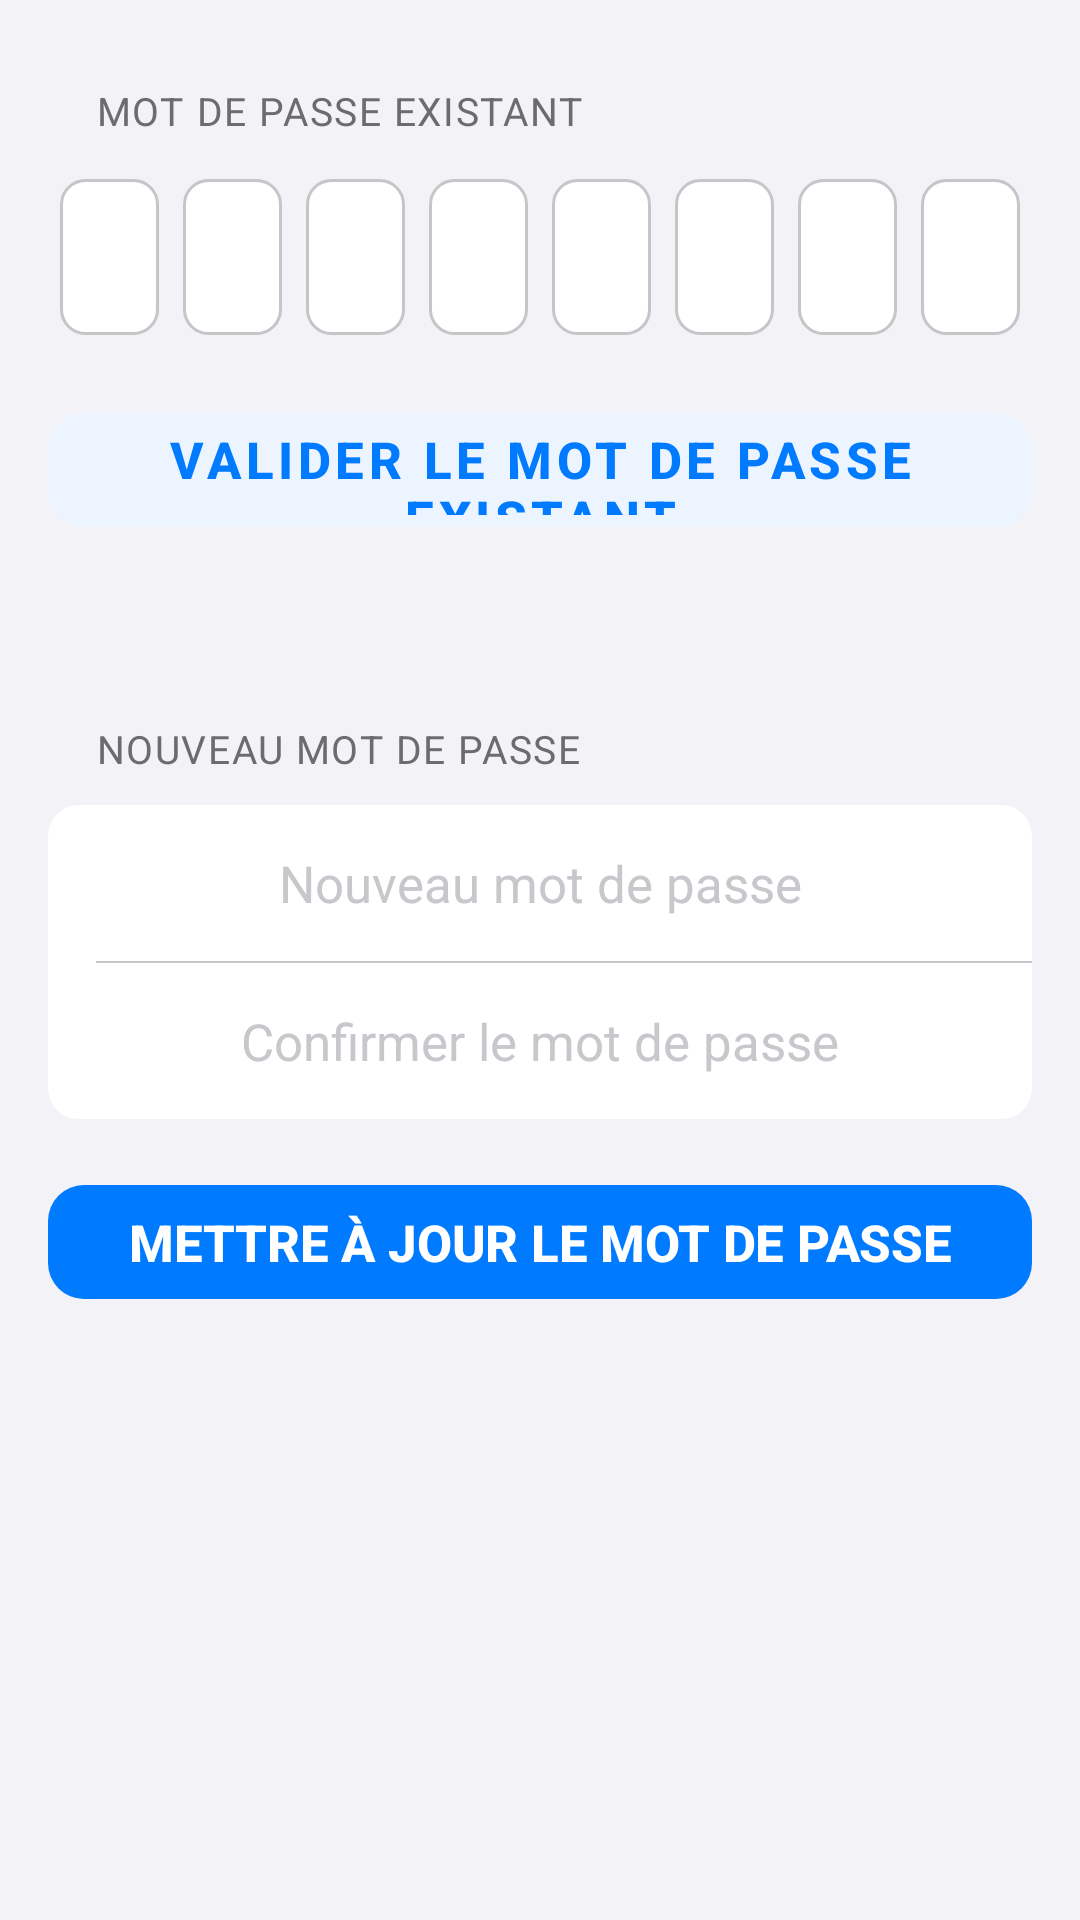

Android layout source for this screen:
<!-- AndroidManifest.xml: application theme Theme.MyAdermoShop -->
<!-- res/layout/fragment_change_password.xml -->
<?xml version="1.0" encoding="utf-8"?>
<androidx.core.widget.NestedScrollView
    xmlns:android="http://schemas.android.com/apk/res/android"
    xmlns:app="http://schemas.android.com/apk/res-auto"
    android:layout_width="match_parent"
    android:layout_height="match_parent"
    android:background="@color/ios_bg">

    <LinearLayout
        android:orientation="vertical"
        android:layout_width="match_parent"
        android:layout_height="wrap_content"
        android:paddingBottom="32dp">

        
        <TextView
            android:layout_width="match_parent"
            android:layout_height="wrap_content"
            android:text="MOT DE PASSE EXISTANT"
            android:textColor="@color/ios_label2"
            android:textSize="13sp"
            android:textAllCaps="true"
            android:letterSpacing="0.04"
            android:paddingStart="32dp"
            android:paddingEnd="32dp"
            android:paddingTop="28dp"
            android:paddingBottom="10dp"/>

        
        <LinearLayout
            android:orientation="horizontal"
            android:layout_width="match_parent"
            android:layout_height="wrap_content"
            android:paddingStart="16dp"
            android:paddingEnd="16dp"
            android:weightSum="8">

            <EditText android:id="@+id/existing_password_1"
                android:layout_width="0dp" android:layout_weight="1"
                android:layout_height="52dp" android:layout_margin="4dp"
                android:gravity="center" android:maxLength="1"
                android:inputType="numberPassword"
                android:background="@drawable/edit_text_outline"
                android:textColor="@color/ios_label"
                android:textSize="20sp" android:textStyle="bold"/>

            <EditText android:id="@+id/existing_password_2"
                android:layout_width="0dp" android:layout_weight="1"
                android:layout_height="52dp" android:layout_margin="4dp"
                android:gravity="center" android:maxLength="1"
                android:inputType="numberPassword"
                android:background="@drawable/edit_text_outline"
                android:textColor="@color/ios_label"
                android:textSize="20sp" android:textStyle="bold"/>

            <EditText android:id="@+id/existing_password_3"
                android:layout_width="0dp" android:layout_weight="1"
                android:layout_height="52dp" android:layout_margin="4dp"
                android:gravity="center" android:maxLength="1"
                android:inputType="numberPassword"
                android:background="@drawable/edit_text_outline"
                android:textColor="@color/ios_label"
                android:textSize="20sp" android:textStyle="bold"/>

            <EditText android:id="@+id/existing_password_4"
                android:layout_width="0dp" android:layout_weight="1"
                android:layout_height="52dp" android:layout_margin="4dp"
                android:gravity="center" android:maxLength="1"
                android:inputType="numberPassword"
                android:background="@drawable/edit_text_outline"
                android:textColor="@color/ios_label"
                android:textSize="20sp" android:textStyle="bold"/>

            <EditText android:id="@+id/existing_password_5"
                android:layout_width="0dp" android:layout_weight="1"
                android:layout_height="52dp" android:layout_margin="4dp"
                android:gravity="center" android:maxLength="1"
                android:inputType="numberPassword"
                android:background="@drawable/edit_text_outline"
                android:textColor="@color/ios_label"
                android:textSize="20sp" android:textStyle="bold"/>

            <EditText android:id="@+id/existing_password_6"
                android:layout_width="0dp" android:layout_weight="1"
                android:layout_height="52dp" android:layout_margin="4dp"
                android:gravity="center" android:maxLength="1"
                android:inputType="numberPassword"
                android:background="@drawable/edit_text_outline"
                android:textColor="@color/ios_label"
                android:textSize="20sp" android:textStyle="bold"/>

            <EditText android:id="@+id/existing_password_7"
                android:layout_width="0dp" android:layout_weight="1"
                android:layout_height="52dp" android:layout_margin="4dp"
                android:gravity="center" android:maxLength="1"
                android:inputType="numberPassword"
                android:background="@drawable/edit_text_outline"
                android:textColor="@color/ios_label"
                android:textSize="20sp" android:textStyle="bold"/>

            <EditText android:id="@+id/existing_password_8"
                android:layout_width="0dp" android:layout_weight="1"
                android:layout_height="52dp" android:layout_margin="4dp"
                android:gravity="center" android:maxLength="1"
                android:inputType="numberPassword"
                android:background="@drawable/edit_text_outline"
                android:textColor="@color/ios_label"
                android:textSize="20sp" android:textStyle="bold"/>

        </LinearLayout>

        
        <com.google.android.material.button.MaterialButton
            style="@style/B.Secondary"
            android:id="@+id/validate_existing_password_button"
            android:layout_width="match_parent"
            android:layout_height="50dp"
            android:layout_marginStart="16dp"
            android:layout_marginEnd="16dp"
            android:layout_marginTop="16dp"
            android:text="Valider le mot de passe existant"/>

        
        <TextView
            android:id="@+id/status_message"
            android:layout_width="match_parent"
            android:layout_height="wrap_content"
            android:paddingStart="16dp"
            android:paddingEnd="16dp"
            android:paddingTop="12dp"
            android:paddingBottom="4dp"
            android:gravity="center"
            android:textSize="14sp"
            android:text=""/>

        
        <TextView
            android:layout_width="match_parent"
            android:layout_height="wrap_content"
            android:text="NOUVEAU MOT DE PASSE"
            android:textColor="@color/ios_label2"
            android:textSize="13sp"
            android:textAllCaps="true"
            android:letterSpacing="0.04"
            android:paddingStart="32dp"
            android:paddingEnd="32dp"
            android:paddingTop="24dp"
            android:paddingBottom="10dp"/>

        
        <com.google.android.material.card.MaterialCardView
            android:layout_width="match_parent"
            android:layout_height="wrap_content"
            android:layout_marginStart="16dp"
            android:layout_marginEnd="16dp"
            app:cardBackgroundColor="@color/ios_bg2"
            app:cardCornerRadius="10dp"
            app:cardElevation="0dp"
            app:strokeWidth="0dp">

            <LinearLayout
                android:orientation="vertical"
                android:layout_width="match_parent"
                android:layout_height="wrap_content">

                <EditText
                    android:id="@+id/new_password_1"
                    android:layout_width="match_parent"
                    android:layout_height="52dp"
                    android:paddingStart="16dp"
                    android:paddingEnd="16dp"
                    android:paddingTop="0dp"
                    android:paddingBottom="0dp"
                    android:background="@null"
                    android:enabled="false"
                    android:gravity="center"
                    android:hint="Nouveau mot de passe"
                    android:textColorHint="@color/ios_placeholder"
                    android:maxLength="8"
                    android:inputType="numberPassword"
                    android:textColor="@color/ios_label"
                    android:textSize="17sp"/>

                <View
                    android:layout_width="match_parent"
                    android:layout_height="0.5dp"
                    android:layout_marginStart="16dp"
                    android:background="@color/ios_sep"/>

                <EditText
                    android:id="@+id/new_password_2"
                    android:layout_width="match_parent"
                    android:layout_height="52dp"
                    android:paddingStart="16dp"
                    android:paddingEnd="16dp"
                    android:paddingTop="0dp"
                    android:paddingBottom="0dp"
                    android:background="@null"
                    android:enabled="false"
                    android:gravity="center"
                    android:hint="Confirmer le mot de passe"
                    android:textColorHint="@color/ios_placeholder"
                    android:maxLength="8"
                    android:inputType="numberPassword"
                    android:textColor="@color/ios_label"
                    android:textSize="17sp"/>

            </LinearLayout>
        </com.google.android.material.card.MaterialCardView>

        
        <com.google.android.material.button.MaterialButton
            style="@style/B.Primary"
            android:id="@+id/update_button"
            android:layout_width="match_parent"
            android:layout_height="50dp"
            android:layout_marginStart="16dp"
            android:layout_marginEnd="16dp"
            android:layout_marginTop="16dp"
            android:enabled="false"
            android:text="Mettre à jour le mot de passe"/>

    </LinearLayout>
</androidx.core.widget.NestedScrollView>
<!-- resources referenced by this layout -->
<resources>
  <color name="ios_bg">#F2F2F7</color>
  <color name="ios_bg2">#FFFFFF</color>
  <color name="ios_label">#000000</color>
  <color name="ios_label2">#6C6C70</color>
  <color name="ios_placeholder">#C7C7CC</color>
  <color name="ios_sep">#C6C6C8</color>
  <!-- drawable edit_text_outline (drawable) -->
  <?xml version="1.0" encoding="utf-8"?>
  <shape xmlns:android="http://schemas.android.com/apk/res/android"
      android:shape="rectangle">
      <corners android:radius="8dp" />
      <stroke
          android:width="1dp"
          android:color="@color/ios_sep" />
      <solid android:color="@color/ios_bg2" />
  </shape>
  <style name="B.Primary" parent="Widget.MaterialComponents.Button">
          <item name="android:layout_width">match_parent</item>
          <item name="android:layout_height">50dp</item>
          <item name="backgroundTint">@color/ios_btn</item>
          <item name="cornerRadius">12dp</item>
          <item name="android:textColor">@color/ios_btn_text</item>
          <item name="android:textSize">17sp</item>
          <item name="android:textStyle">bold</item>
          <item name="android:letterSpacing">-0.004</item>
          <item name="elevation">0dp</item>
          <item name="android:stateListAnimator">@null</item>
      </style>
  <style name="B.Secondary" parent="Widget.MaterialComponents.Button">
          <item name="android:layout_width">match_parent</item>
          <item name="android:layout_height">50dp</item>
          <item name="backgroundTint">@color/ios_btn2_bg</item>
          <item name="cornerRadius">12dp</item>
          <item name="android:textColor">@color/ios_btn2_text</item>
          <item name="android:textSize">17sp</item>
          <item name="android:textStyle">bold</item>
          <item name="elevation">0dp</item>
          <item name="android:stateListAnimator">@null</item>
      </style>
  <style name="Theme.MyAdermoShop" parent="Base.Theme.MyAdermoShop" />
  <color name="ios_btn">#007AFF</color>
  <color name="ios_btn_text">#FFFFFF</color>
  <color name="ios_btn2_bg">#EBF4FF</color>
  <color name="ios_btn2_text">#007AFF</color>
  <style name="Base.Theme.MyAdermoShop" parent="Theme.Material3.DayNight.NoActionBar">
          
          
      </style>
</resources>
